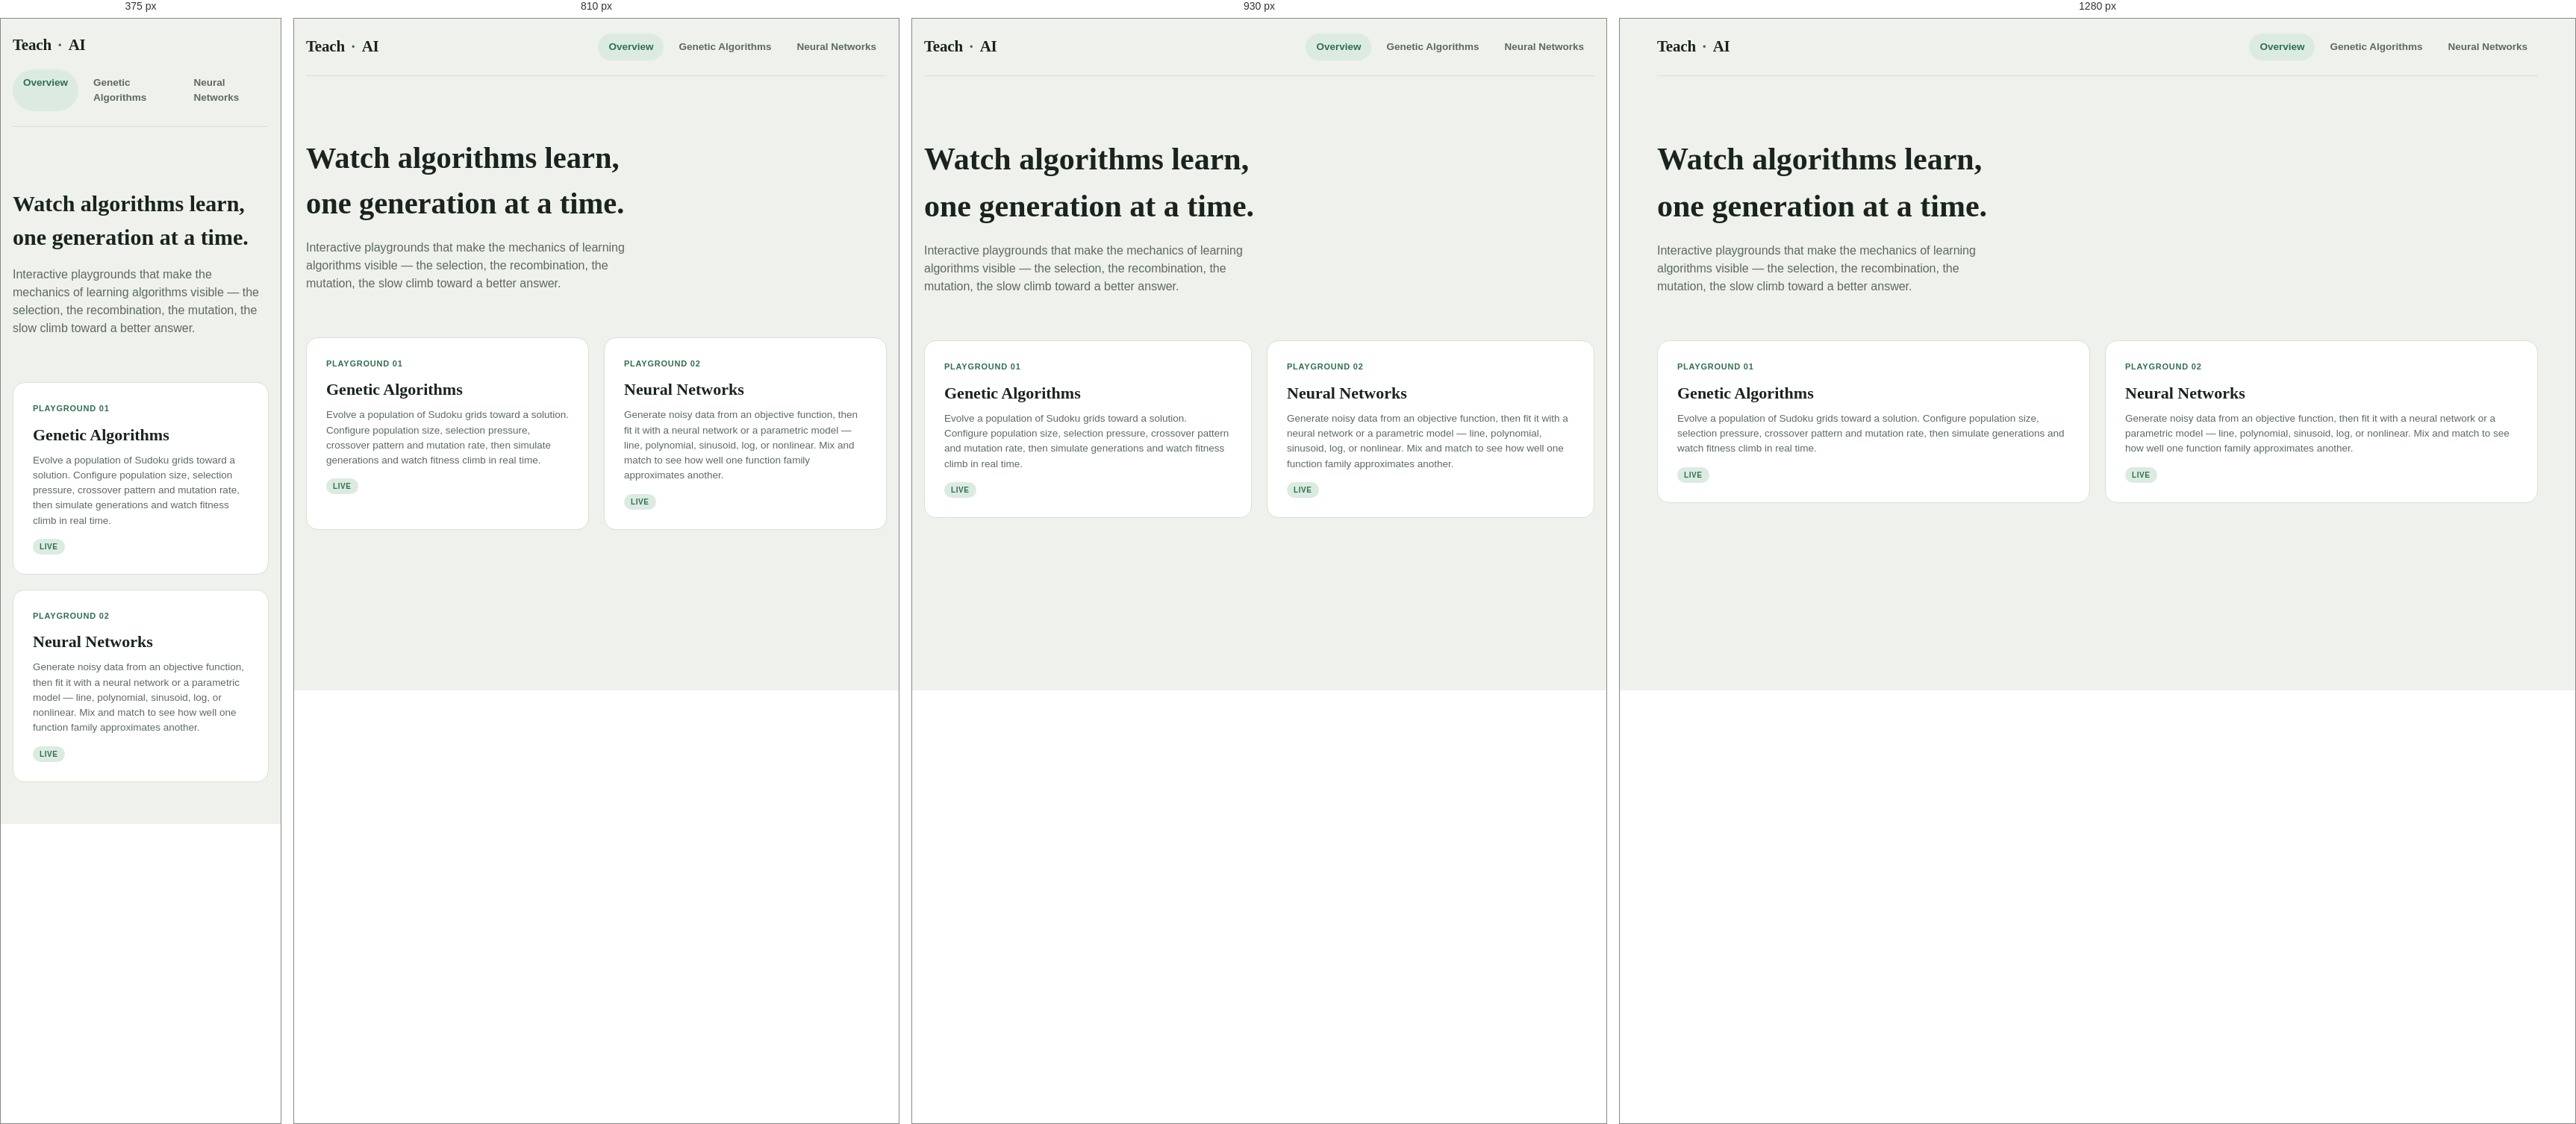
Rendered at 375 px, 810 px, 930 px and 1280 px, left to right.

<!-- file: index.html -->
<title>Teach AI</title>
<meta charset="UTF-8" />
<meta name="viewport" content="width=device-width, initial-scale=1.0" />
<link rel="stylesheet" href="https://fonts.googleapis.com/css2?family=Fraunces:opsz,wght@9..144,400;9..144,600;9..144,700&family=Work+Sans:wght@400;500;600;700&family=IBM+Plex+Mono:wght@400;500;600&display=swap">
<link rel="stylesheet" href="assets/style.css">

<div class="wrap">
  <header class="site-header">
    <a class="wordmark" href="index.html">Teach<span class="dot">·</span>AI</a>
    <nav class="site-nav">
      <a href="index.html" class="active">Overview</a>
      <a href="genetic-algorithm.html">Genetic Algorithms</a>
      <a href="neural-networks.html">Neural Networks</a>
    </nav>
  </header>

  <main>
    <div class="hero">
      <h1>Watch algorithms learn, one generation at a time.</h1>
      <p>Interactive playgrounds that make the mechanics of learning algorithms visible — the selection, the recombination, the mutation, the slow climb toward a better answer.</p>
    </div>

    <div class="section-cards">
      <a class="section-card" href="genetic-algorithm.html">
        <div class="eyebrow">Playground 01</div>
        <h2>Genetic Algorithms</h2>
        <p>Evolve a population of Sudoku grids toward a solution. Configure population size, selection pressure, crossover pattern and mutation rate, then simulate generations and watch fitness climb in real time.</p>
        <span class="pill live">Live</span>
      </a>

      <a class="section-card" href="neural-networks.html">
        <div class="eyebrow">Playground 02</div>
        <h2>Neural Networks</h2>
        <p>Generate noisy data from an objective function, then fit it with a neural network or a parametric model — line, polynomial, sinusoid, log, or nonlinear. Mix and match to see how well one function family approximates another.</p>
        <span class="pill live">Live</span>
      </a>
    </div>
  </main>
</div>


/* @media block from assets/style.css */
@media (max-width: 860px) {
  .ga-layout { grid-template-columns: 1fr; }
}

/* @media block from assets/style.css */
@media (max-width: 1000px) {
  .stage-row { grid-template-columns: 1fr 1fr; }
}

/* @media block from assets/style.css */
@media (max-width: 760px) {
  .stage-row { grid-template-columns: 1fr; }
}

/* @media block from assets/style.css */
@media (max-width: 760px) {
  .explainer-grids { grid-template-columns: 1fr; }
}